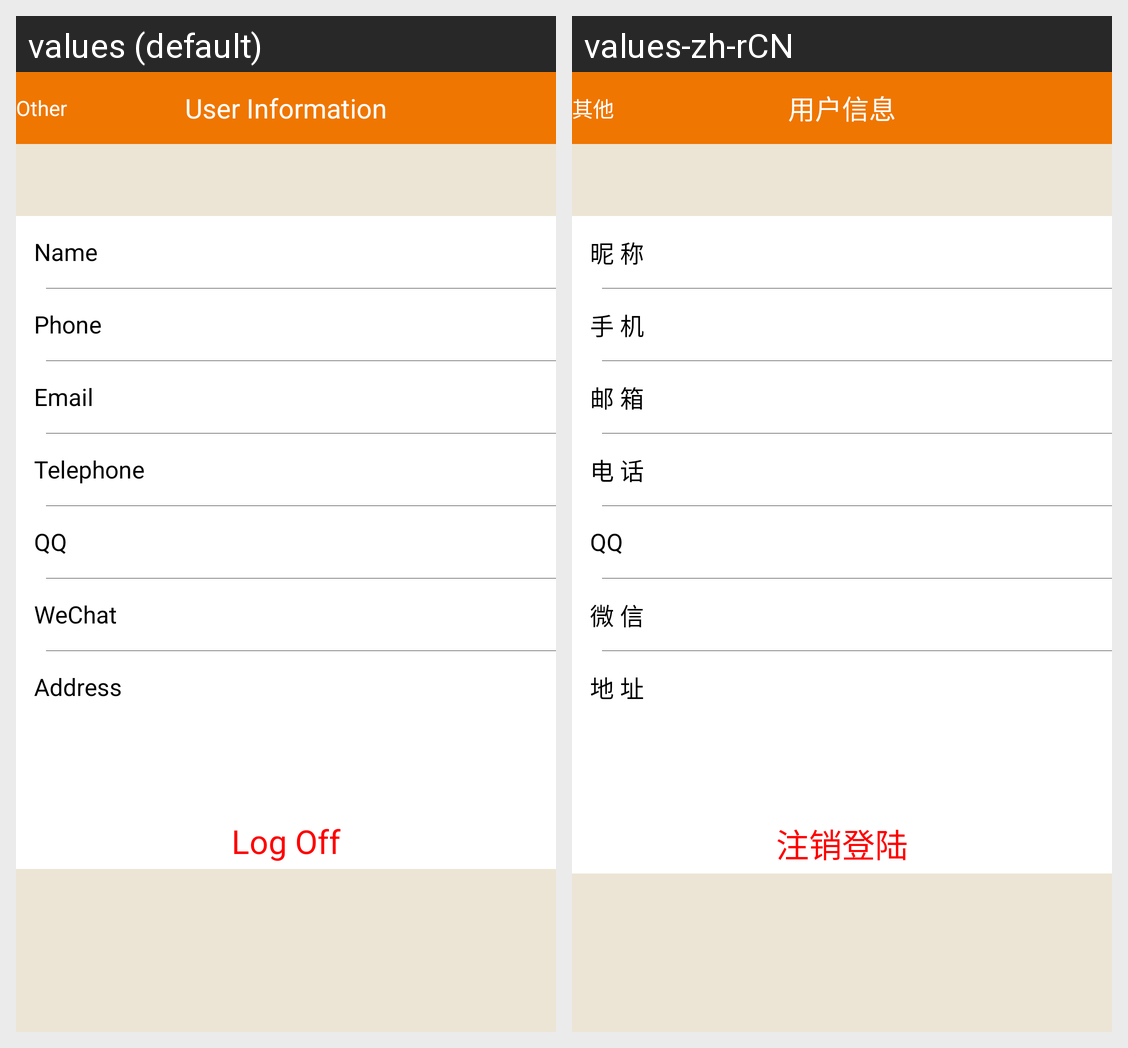

Here is an Android app screen in its default locale and in the app's own translations. Write out the translated-string differences for the strings that appear on this screen.
Android screen res/layout/activity_user_info.xml rendered under 2 locales, left to right: values (default), values-zh-rCN. Device: Nexus 5 (rendered at 1080×1920; each locale shown at half size, 540×960, under a caption strip naming it); theme android:Theme.Holo.Light.NoActionBar.
Strings drawn on this screen, with the default value and each locale's value (text and hints the layout hard-codes, and strings that could not be matched under every locale, appear in the picture but are not listed):

menu_other
  values: Other
  values-zh-rCN: 其他

userinfo_title
  values: User Information
  values-zh-rCN: 用户信息

userinfo_name
  values: Name
  values-zh-rCN: 昵 称

userinfo_phone
  values: Phone
  values-zh-rCN: 手 机

userinfo_email
  values: Email
  values-zh-rCN: 邮 箱

userinfo_call
  values: Telephone
  values-zh-rCN: 电 话

userinfo_weixin
  values: WeChat
  values-zh-rCN: 微 信

userinfo_adress
  values: Address
  values-zh-rCN: 地 址

userinfo_logoff
  values: Log Off
  values-zh-rCN: 注销登陆
